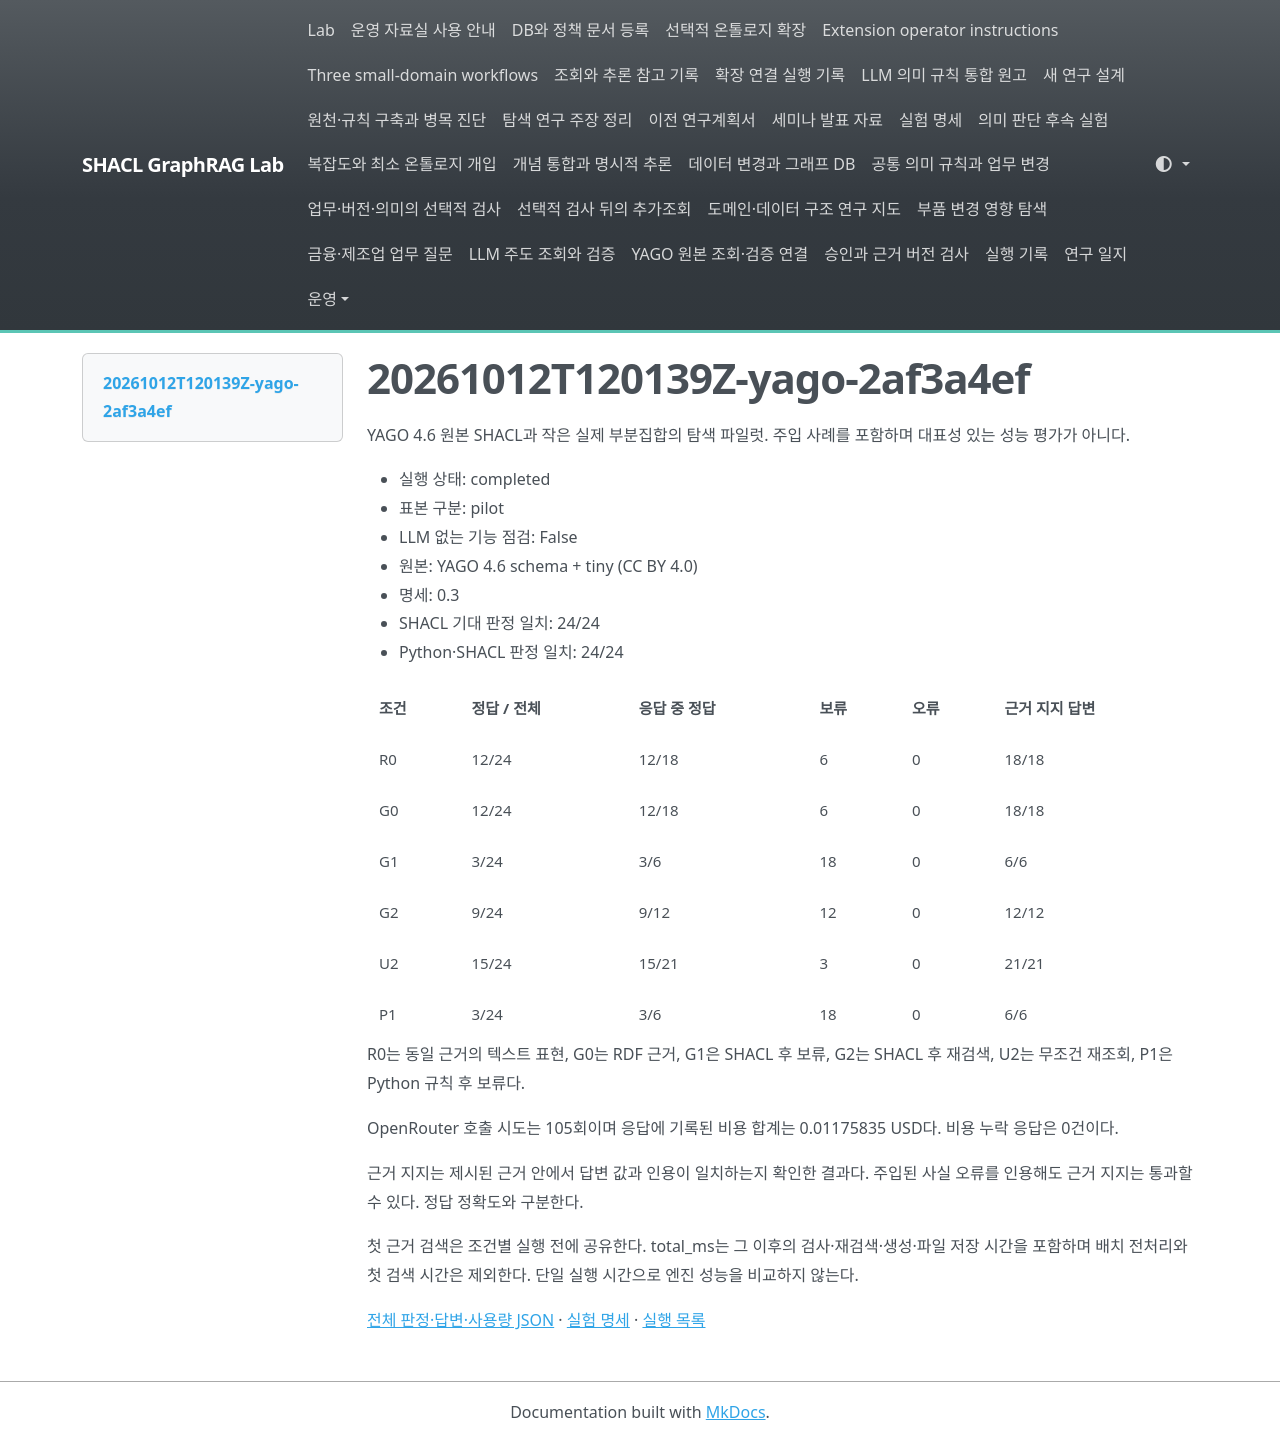

repository: shinysong/shacl-graphrag · page: experiments/records/20261012T120139Z-yago-2af3a4ef/index.html · generator: mkdocs

# 20261012T120139Z-yago-2af3a4ef

YAGO 4.6 원본 SHACL과 작은 실제 부분집합의 탐색 파일럿. 주입 사례를 포함하며 대표성 있는 성능 평가가 아니다.

- 실행 상태: completed
- 표본 구분: pilot
- LLM 없는 기능 점검: False
- 원본: YAGO 4.6 schema + tiny (CC BY 4.0)
- 명세: 0.3
- SHACL 기대 판정 일치: 24/24
- Python·SHACL 판정 일치: 24/24

| 조건 | 정답 / 전체 | 응답 중 정답 | 보류 | 오류 | 근거 지지 답변 |
| --- | --- | --- | --- | --- | --- |
| R0 | 12/24 | 12/18 | 6 | 0 | 18/18 |
| G0 | 12/24 | 12/18 | 6 | 0 | 18/18 |
| G1 | 3/24 | 3/6 | 18 | 0 | 6/6 |
| G2 | 9/24 | 9/12 | 12 | 0 | 12/12 |
| U2 | 15/24 | 15/21 | 3 | 0 | 21/21 |
| P1 | 3/24 | 3/6 | 18 | 0 | 6/6 |

R0는 동일 근거의 텍스트 표현, G0는 RDF 근거, G1은 SHACL 후 보류, G2는 SHACL 후 재검색, U2는 무조건 재조회, P1은 Python 규칙 후 보류다.

OpenRouter 호출 시도는 105회이며 응답에 기록된 비용 합계는 0.01175835 USD다. 비용 누락 응답은 0건이다.

근거 지지는 제시된 근거 안에서 답변 값과 인용이 일치하는지 확인한 결과다. 주입된 사실 오류를 인용해도 근거 지지는 통과할 수 있다. 정답 정확도와 구분한다.

첫 근거 검색은 조건별 실행 전에 공유한다. total_ms는 그 이후의 검사·재검색·생성·파일 저장 시간을 포함하며 배치 전처리와 첫 검색 시간은 제외한다. 단일 실행 시간으로 엔진 성능을 비교하지 않는다.

[전체 판정·답변·사용량 JSON](20261012T120139Z-yago-2af3a4ef.json) · [실험 명세](../specification.md) · [실행 목록](index.md)
